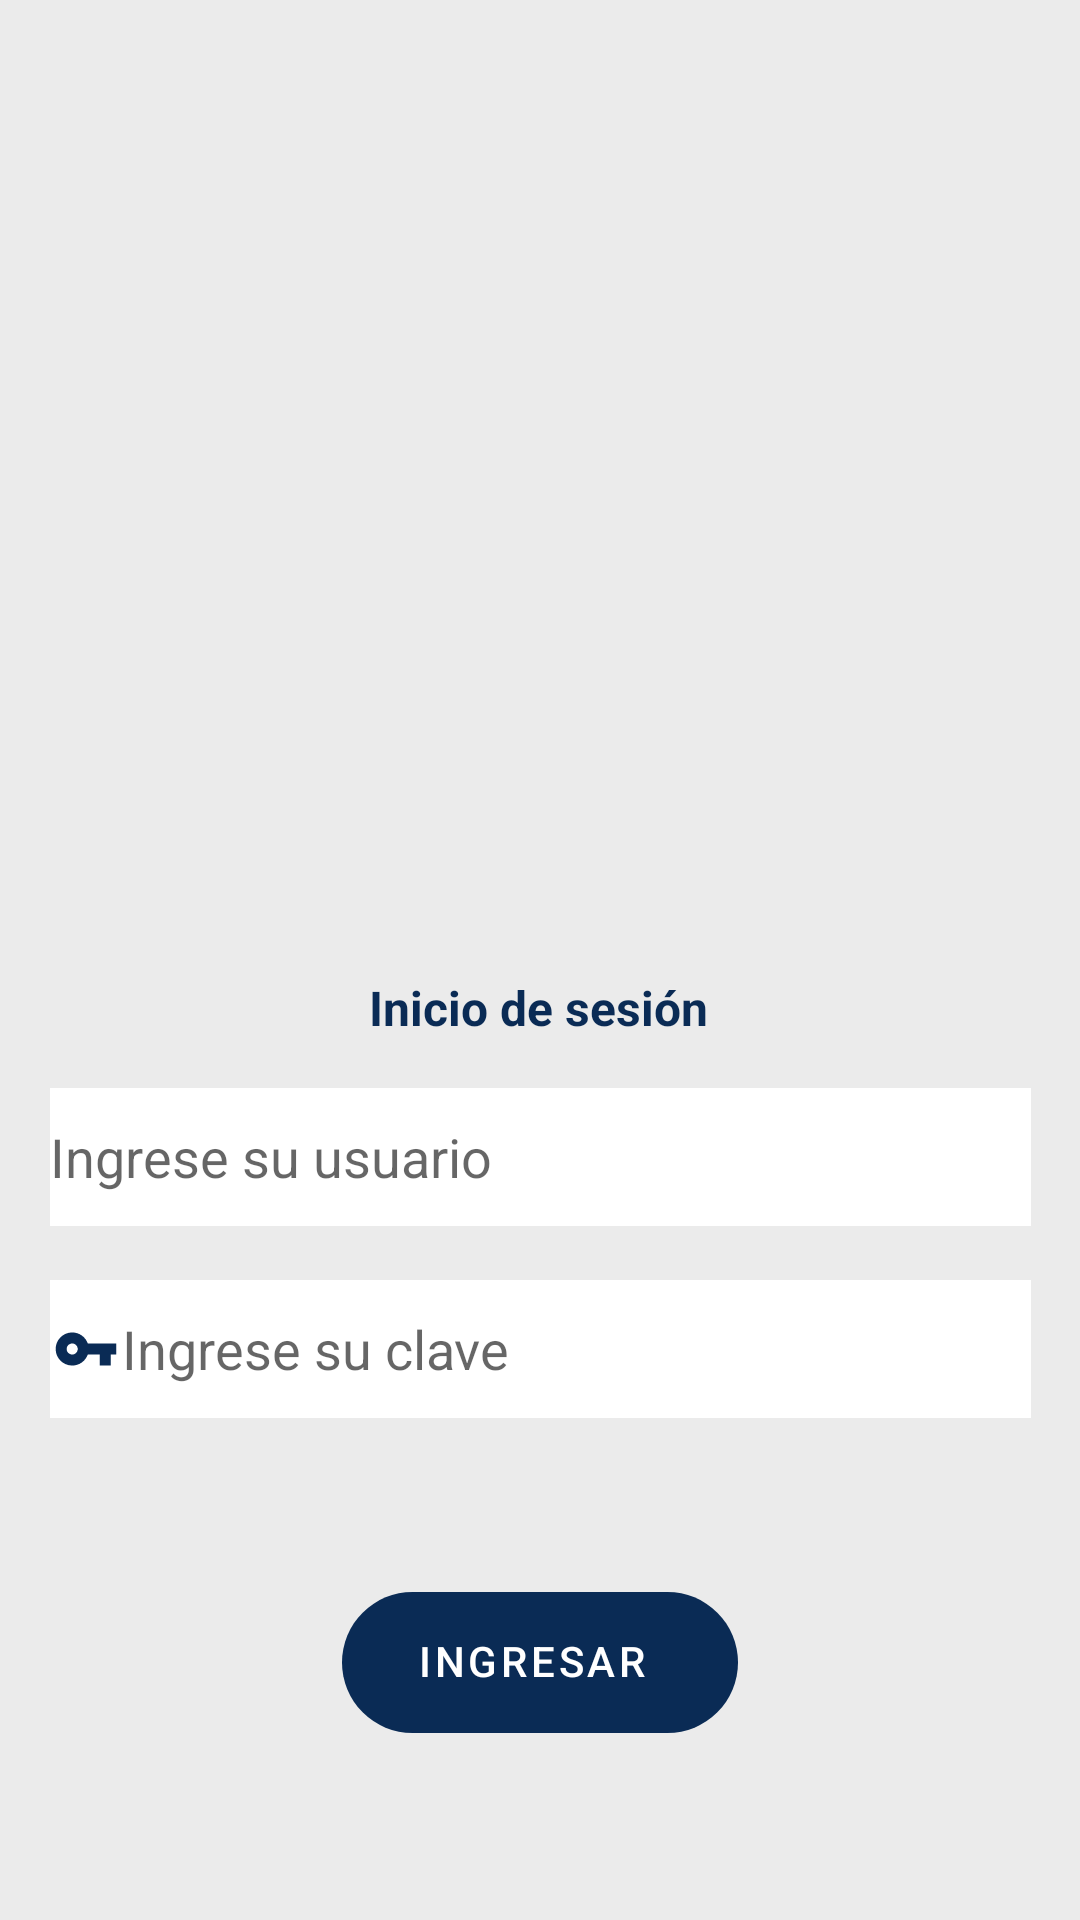

Write the Android layout XML for this screen, with the resource values it uses.
<!-- AndroidManifest.xml: application theme Theme.AppMovil_Security -->
<!-- res/layout/activity_login_user.xml -->
<?xml version="1.0" encoding="utf-8"?>
<androidx.constraintlayout.widget.ConstraintLayout xmlns:android="http://schemas.android.com/apk/res/android"
    xmlns:app="http://schemas.android.com/apk/res-auto"
    xmlns:tools="http://schemas.android.com/tools"
    android:layout_width="match_parent"
    android:layout_height="match_parent"
    android:background="@color/gris"
    tools:context=".Login">

    <TextView
        android:id="@+id/lblInicioSesion"
        android:layout_width="wrap_content"
        android:layout_height="wrap_content"
        android:layout_marginTop="325dp"
        android:text="Inicio de sesión"
        android:textColor="@color/azul"
        android:textSize="48px"
        android:textStyle="bold"
        app:layout_constraintEnd_toEndOf="parent"
        app:layout_constraintHorizontal_bias="0.498"
        app:layout_constraintStart_toStartOf="parent"
        app:layout_constraintTop_toTopOf="parent" />

    <EditText
        android:id="@+id/txtUsuario"
        android:layout_width="327dp"
        android:layout_height="46dp"
        android:layout_marginTop="16dp"
        android:background="@color/white"
        android:drawableStart="@drawable/ic_usuario"
        android:ems="10"
        android:hint="Ingrese su usuario"
        android:inputType="textPersonName"
        app:layout_constraintEnd_toEndOf="parent"
        app:layout_constraintStart_toStartOf="parent"
        app:layout_constraintTop_toBottomOf="@+id/lblInicioSesion" />

    <EditText
        android:id="@+id/txtClave"
        android:layout_width="327dp"
        android:layout_height="46dp"
        android:layout_marginTop="18dp"
        android:background="@color/white"
        android:drawableStart="@drawable/ic_clave"
        android:ems="10"
        android:hint="Ingrese su clave"
        android:inputType="textPassword"
        app:layout_constraintEnd_toEndOf="parent"
        app:layout_constraintStart_toStartOf="parent"
        app:layout_constraintTop_toBottomOf="@+id/txtUsuario" />

    <ImageView
        android:id="@+id/imageView"
        android:layout_width="426dp"
        android:layout_height="282dp"
        app:layout_constraintEnd_toEndOf="parent"
        app:layout_constraintHorizontal_bias="0.533"
        app:layout_constraintStart_toStartOf="parent"
        app:layout_constraintTop_toTopOf="parent"
        app:srcCompat="@drawable/otwarcie_inteligentny_dom" />

    <LinearLayout
        android:id="@+id/contenedor_button"
        android:layout_width="132dp"
        android:layout_height="47dp"
        android:background="@drawable/btn_primary"
        android:orientation="vertical"
        app:layout_constraintBottom_toBottomOf="parent"
        app:layout_constraintEnd_toEndOf="parent"
        app:layout_constraintStart_toStartOf="parent"
        app:layout_constraintTop_toBottomOf="@+id/txtClave"
        app:layout_constraintVertical_bias="0.483">

        <Button
            android:id="@+id/btnLogin"
            style="@style/Widget.MaterialComponents.ExtendedFloatingActionButton.Icon"
            android:layout_width="132dp"
            android:layout_height="47dp"
            android:layout_marginStart="-7dp"
            android:layout_marginTop="-9dp"
            android:backgroundTint="@color/azul"
            android:onClick="login"
            android:text="Ingresar"
            android:textAlignment="center"
            android:textColor="@color/white" />
    </LinearLayout>

</androidx.constraintlayout.widget.ConstraintLayout>
<!-- resources referenced by this layout -->
<resources>
  <color name="azul">#0A2B55</color>
  <color name="gris">#EBEBEB</color>
  <color name="white">#FFFFFFFF</color>
  <!-- drawable btn_primary (drawable) -->
  <?xml version="1.0" encoding="utf-8"?>
  <shape
      xmlns:android="http://schemas.android.com/apk/res/android"
      android:shape="rectangle" android:layout_height="match_parent" android:layout_width="match_parent">
  
      
      <solid
          android:color="@color/azul" >
      </solid>
  
      
      <padding
          android:left="8dp"
          android:top="8dp"
          android:right="8dp"
          android:bottom="8dp"    >
      </padding>
  
      
      <corners
          android:radius="27dp"   >
      </corners>
  
  </shape>
  <!-- drawable ic_clave (drawable-anydpi-v24) -->
  <vector xmlns:android="http://schemas.android.com/apk/res/android"
      android:width="24dp"
      android:height="24dp"
      android:viewportWidth="24"
      android:viewportHeight="24"
      android:tint="@color/azul">
    <group android:scaleX="0.92"
        android:scaleY="0.92"
        android:translateX="0.96"
        android:translateY="0.96">
      <path
          android:fillColor="@android:color/white"
          android:pathData="M12.65,10C11.83,7.67 9.61,6 7,6c-3.31,0 -6,2.69 -6,6s2.69,6 6,6c2.61,0 4.83,-1.67 5.65,-4H17v4h4v-4h2v-4H12.65zM7,14c-1.1,0 -2,-0.9 -2,-2s0.9,-2 2,-2 2,0.9 2,2 -0.9,2 -2,2z"/>
    </group>
  </vector>
  <style name="Theme.AppMovil_Security" parent="Theme.MaterialComponents.DayNight.DarkActionBar">
          
          <item name="colorPrimary">@color/purple_500</item>
          <item name="colorPrimaryVariant">@color/purple_700</item>
          <item name="colorOnPrimary">@color/white</item>
          
          <item name="colorSecondary">@color/teal_200</item>
          <item name="colorSecondaryVariant">@color/teal_700</item>
          <item name="colorOnSecondary">@color/black</item>
          
          <item name="android:statusBarColor" tools:targetApi="l">?attr/colorPrimaryVariant</item>
          
      </style>
  <color name="purple_500">#FF6200EE</color>
  <color name="purple_700">#FF3700B3</color>
  <color name="teal_200">#FF03DAC5</color>
  <color name="teal_700">#FF018786</color>
  <color name="black">#FF000000</color>
</resources>
